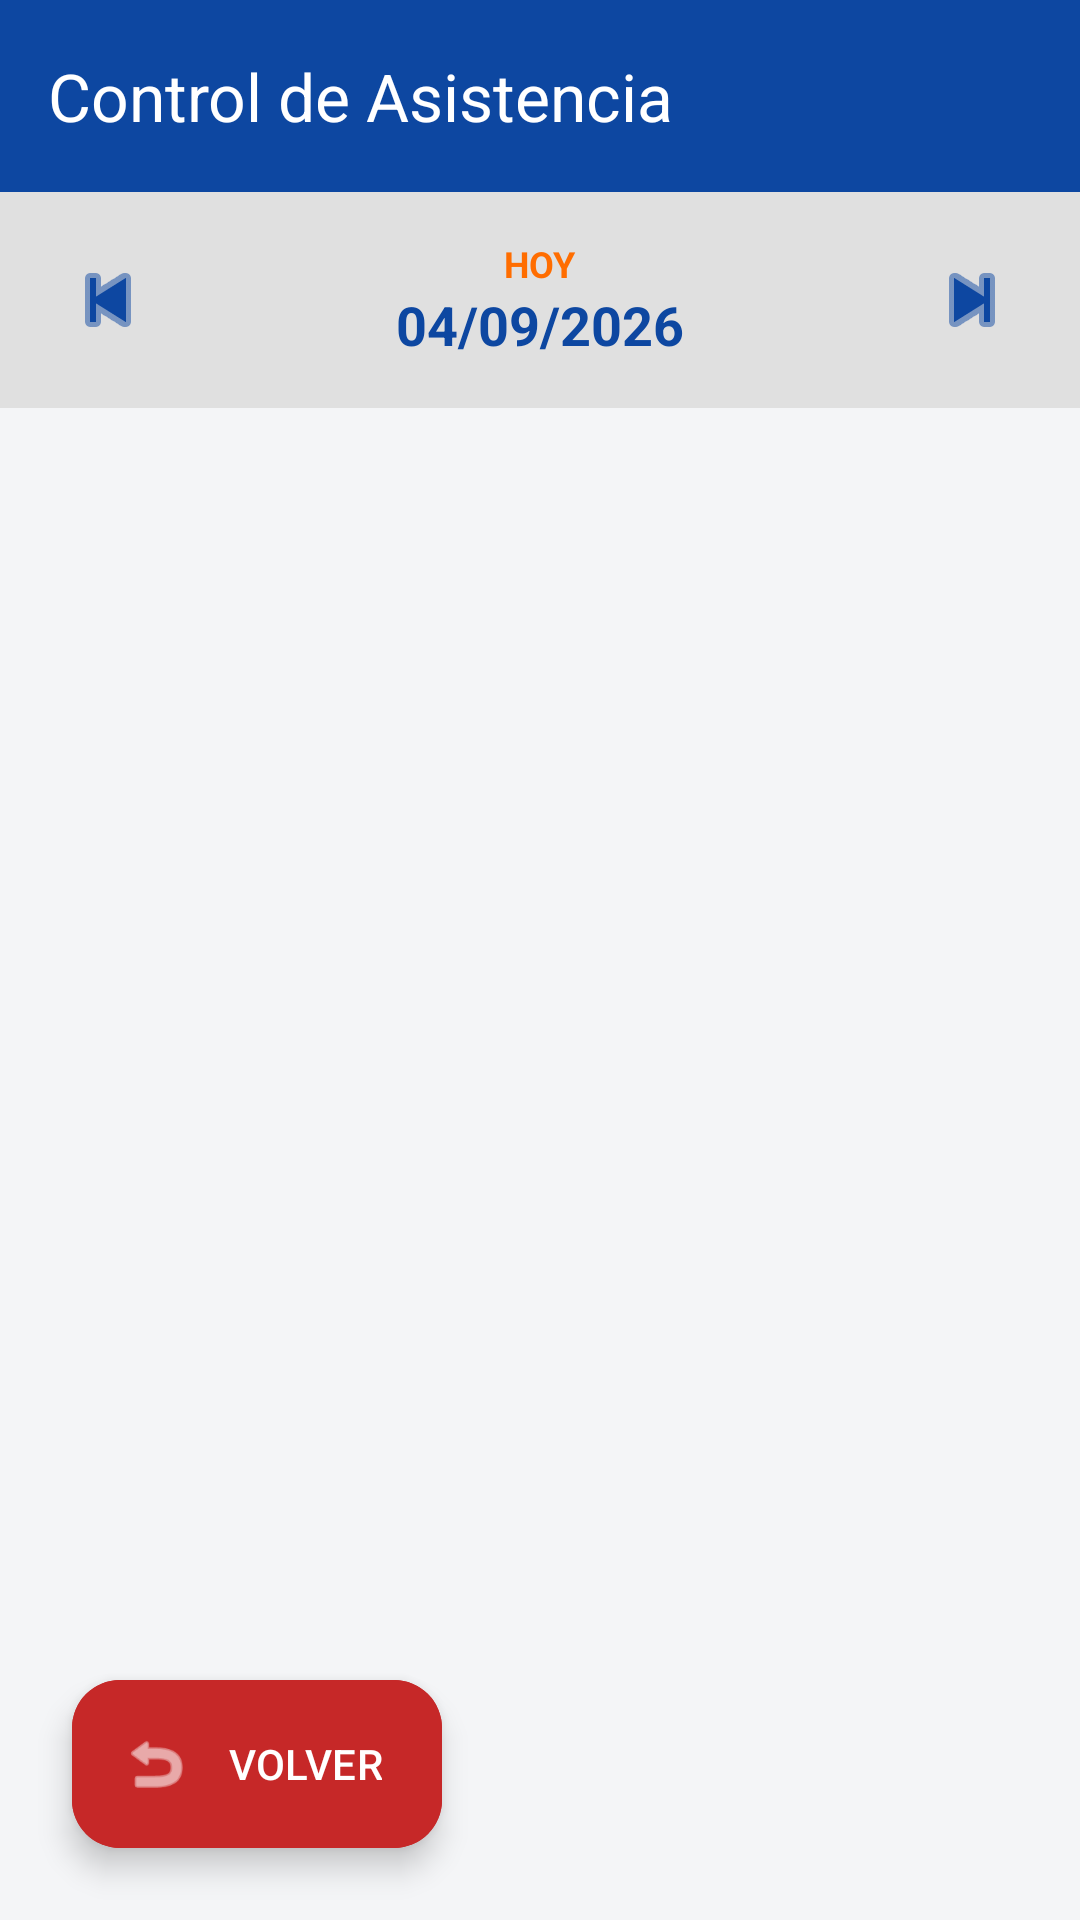

The Android layout XML behind this screen, and the referenced resources:
<!-- AndroidManifest.xml: application theme Theme.SoporteTecnicoApp -->
<!-- res/layout/activity_asistencia.xml -->
<?xml version="1.0" encoding="utf-8"?>
<androidx.constraintlayout.widget.ConstraintLayout xmlns:android="http://schemas.android.com/apk/res/android"
    xmlns:app="http://schemas.android.com/apk/res-auto"
    xmlns:tools="http://schemas.android.com/tools"
    android:layout_width="match_parent"
    android:layout_height="match_parent"
    android:background="?android:attr/windowBackground"
    android:fitsSystemWindows="true"
    tools:context=".vistas.AsistenciaActivity">

    <androidx.appcompat.widget.Toolbar
        android:id="@+id/toolbar"
        android:layout_width="match_parent"
        android:layout_height="?attr/actionBarSize"
        android:background="?attr/colorPrimary"
        app:title="Control de Asistencia"
        app:titleTextColor="?attr/colorOnPrimary"
        app:layout_constraintTop_toTopOf="parent" />

    <LinearLayout
        android:id="@+id/layoutSelectorFecha"
        android:layout_width="match_parent"
        android:layout_height="wrap_content"
        android:orientation="horizontal"
        android:gravity="center_vertical"
        android:padding="12dp"
        android:background="?attr/colorSurfaceVariant"
        app:layout_constraintTop_toBottomOf="@id/toolbar">

        <ImageButton
            android:id="@+id/btnFechaAnterior"
            android:layout_width="48dp"
            android:layout_height="48dp"
            android:background="?attr/selectableItemBackgroundBorderless"
            android:src="@android:drawable/ic_media_previous"
            app:tint="?attr/colorPrimary" />

        <LinearLayout
            android:id="@+id/btnCalendario"
            android:layout_width="0dp"
            android:layout_height="wrap_content"
            android:layout_weight="1"
            android:orientation="vertical"
            android:gravity="center"
            android:clickable="true"
            android:focusable="true"
            android:background="?attr/selectableItemBackground">

            <TextView
                android:id="@+id/tvEtiquetaHoy"
                android:layout_width="wrap_content"
                android:layout_height="wrap_content"
                android:text="Hoy"
                android:textAllCaps="true"
                android:textSize="12sp"
                android:textStyle="bold"
                android:textColor="?attr/colorSecondary" />

            <TextView
                android:id="@+id/tvFechaHoy"
                android:layout_width="wrap_content"
                android:layout_height="wrap_content"
                android:text="04/09/2026"
                android:textStyle="bold"
                android:textSize="18sp"
                android:textColor="?attr/colorPrimary" />
        </LinearLayout>

        <ImageButton
            android:id="@+id/btnFechaSiguiente"
            android:layout_width="48dp"
            android:layout_height="48dp"
            android:background="?attr/selectableItemBackgroundBorderless"
            android:src="@android:drawable/ic_media_next"
            app:tint="?attr/colorPrimary" />
    </LinearLayout>

    <androidx.recyclerview.widget.RecyclerView
        android:id="@+id/rvAsistencia"
        android:layout_width="0dp"
        android:layout_height="0dp"
        android:padding="8dp"
        app:layout_constraintTop_toBottomOf="@id/layoutSelectorFecha"
        app:layout_constraintBottom_toBottomOf="parent"
        app:layout_constraintStart_toStartOf="parent"
        app:layout_constraintEnd_toEndOf="parent" />

    <com.google.android.material.floatingactionbutton.ExtendedFloatingActionButton
        android:id="@+id/fabVolver"
        android:layout_width="wrap_content"
        android:layout_height="wrap_content"
        android:layout_margin="24dp"
        android:text="VOLVER"
        android:textColor="#FFFFFF"
        android:backgroundTint="#C62828"
        app:icon="@android:drawable/ic_menu_revert"
        app:iconTint="#FFFFFF"
        app:layout_constraintBottom_toBottomOf="parent"
        app:layout_constraintStart_toStartOf="parent" />

</androidx.constraintlayout.widget.ConstraintLayout>
<!-- resources referenced by this layout -->
<resources>
  <style name="Theme.SoporteTecnicoApp" parent="Base.Theme.SoporteTecnicoApp" />
  <style name="Base.Theme.SoporteTecnicoApp" parent="Theme.Material3.Light.NoActionBar">
          <item name="colorPrimary">@color/blue_primary</item>
          <item name="colorOnPrimary">@color/white</item>
          <item name="colorSecondary">@color/orange_accent</item>
          <item name="colorOnSecondary">@color/white</item>
          <item name="android:windowBackground">@color/bg_light_grey</item>
          <item name="colorSurface">@color/surface_light</item>
          <item name="colorSurfaceVariant">#E0E0E0</item>
      </style>
  <color name="blue_primary">#0D47A1</color>
  <color name="white">#FFFFFFFF</color>
  <color name="orange_accent">#FF6D00</color>
  <color name="bg_light_grey">#F4F5F7</color>
  <color name="surface_light">#FFFFFF</color>
</resources>
